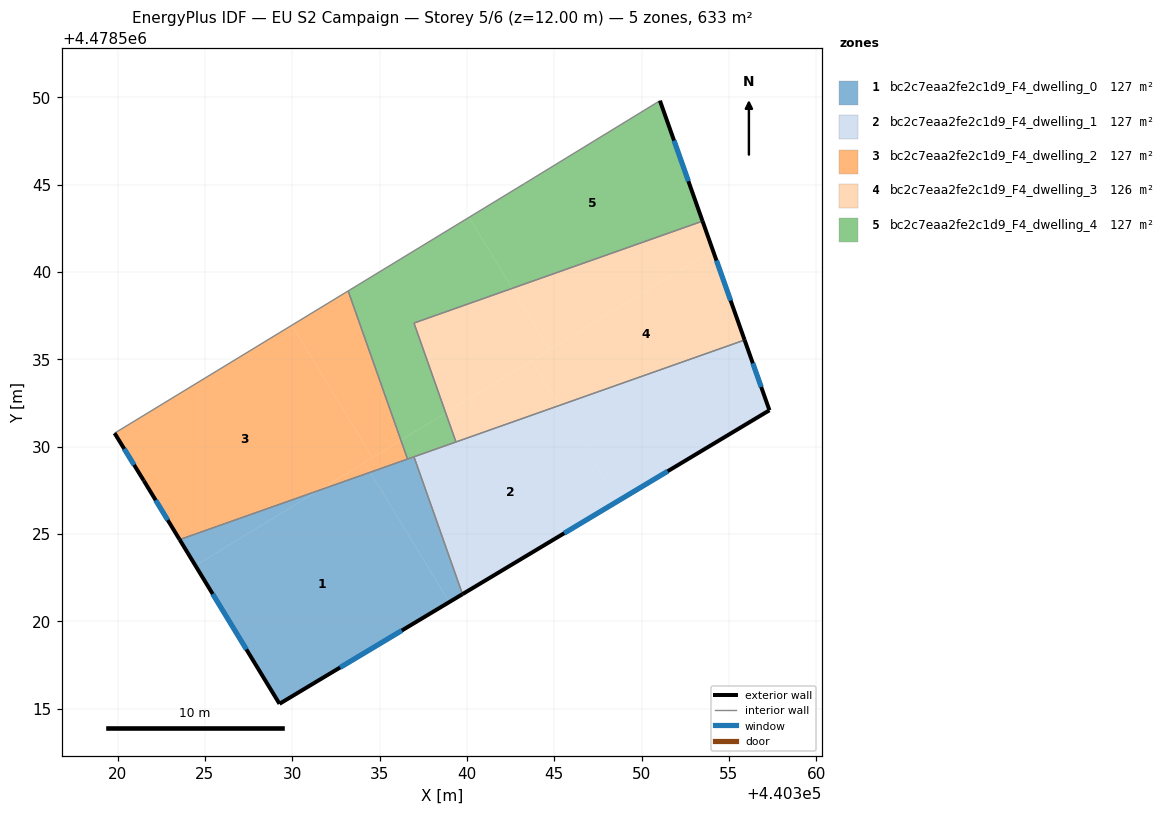
=== STOREY PLAN SPEC (per zone: floor XY polygon, exterior-wall plan segments, windows/doors) ===
zone 1: bc2c7eaa2fe2c1d9_F4_dwelling_0  (126.5 m²)
  floor: (440331.51, 4478527.49) (440324.46, 4478523.19) (440323.55, 4478524.68)
  floor: (440336.97, 4478529.42) (440339.74, 4478521.56) (440338.99, 4478521.11) (440334.46, 4478528.53)
  floor: (440336.97, 4478529.42) (440334.46, 4478528.53) (440338.99, 4478521.11) (440339.74, 4478521.56) (440329.27, 4478515.28) (440323.55, 4478524.68) (440324.46, 4478523.19) (440331.51, 4478527.49)
  exterior wall: (440329.27, 4478515.28) – (440339.74, 4478521.56)  [12.2 m]
    window: (440332.74, 4478517.36) – (440336.27, 4478519.48)  [4.2 m²]
  exterior wall: (440323.55, 4478524.68) – (440329.27, 4478515.28)  [11.0 m]
    window: (440325.45, 4478521.56) – (440327.37, 4478518.39)  [3.7 m²]
  interior walls: 3
zone 2: bc2c7eaa2fe2c1d9_F4_dwelling_1  (126.5 m²)
  floor: (440345.29, 4478532.36) (440348.62, 4478526.88) (440339.74, 4478521.56) (440336.97, 4478529.42)
  floor: (440355.89, 4478536.10) (440357.32, 4478532.08) (440348.62, 4478526.88) (440345.29, 4478532.36)
  exterior wall: (440339.74, 4478521.56) – (440357.32, 4478532.08)  [20.5 m]
    window: (440345.57, 4478525.05) – (440351.49, 4478528.59)  [7.0 m²]
  exterior wall: (440357.32, 4478532.08) – (440355.89, 4478536.11)  [4.3 m]
    window: (440356.84, 4478533.42) – (440356.37, 4478534.77)  [1.5 m²]
  interior walls: 3
zone 3: bc2c7eaa2fe2c1d9_F4_dwelling_2  (126.5 m²)
  floor: (440329.97, 4478536.95) (440334.59, 4478529.37) (440331.51, 4478527.49) (440323.55, 4478524.68) (440321.50, 4478528.05) (440319.83, 4478530.77)
  floor: (440334.13, 4478529.09) (440334.46, 4478528.53) (440331.51, 4478527.49)
  floor: (440333.20, 4478538.92) (440336.22, 4478530.36) (440334.59, 4478529.37) (440329.97, 4478536.95)
  floor: (440336.22, 4478530.36) (440336.60, 4478529.29) (440334.46, 4478528.53) (440334.13, 4478529.09)
  exterior wall: (440319.83, 4478530.77) – (440321.50, 4478528.05)  [3.2 m]
    window: (440320.38, 4478529.87) – (440320.95, 4478528.95)  [1.1 m²]
  exterior wall: (440321.50, 4478528.05) – (440323.55, 4478524.68)  [3.9 m]
    window: (440322.18, 4478526.93) – (440322.87, 4478525.80)  [1.3 m²]
  interior walls: 3
zone 4: bc2c7eaa2fe2c1d9_F4_dwelling_3  (126.5 m²)
  floor: (440354.08, 4478541.24) (440355.89, 4478536.10) (440345.29, 4478532.36) (440343.72, 4478534.93)
  floor: (440342.59, 4478539.06) (440344.73, 4478535.55) (440338.79, 4478531.92) (440336.97, 4478537.08)
  floor: (440353.49, 4478542.91) (440354.08, 4478541.24) (440344.73, 4478535.55) (440342.59, 4478539.06)
  floor: (440343.72, 4478534.93) (440345.29, 4478532.36) (440339.37, 4478530.27) (440338.79, 4478531.92)
  exterior wall: (440355.89, 4478536.11) – (440353.49, 4478542.91)  [7.2 m]
    window: (440355.10, 4478538.36) – (440354.28, 4478540.66)  [2.5 m²]
  interior walls: 3
zone 5: bc2c7eaa2fe2c1d9_F4_dwelling_4  (126.5 m²)
  floor: (440340.12, 4478543.13) (440342.59, 4478539.06) (440336.97, 4478537.08) (440338.79, 4478531.92) (440336.22, 4478530.36) (440333.20, 4478538.92)
  floor: (440351.05, 4478549.81) (440353.49, 4478542.91) (440342.59, 4478539.06) (440340.12, 4478543.13) (440343.29, 4478545.06)
  floor: (440338.79, 4478531.92) (440339.37, 4478530.27) (440336.60, 4478529.29) (440336.22, 4478530.36)
  exterior wall: (440353.49, 4478542.91) – (440351.05, 4478549.81)  [7.3 m]
    window: (440352.68, 4478545.20) – (440351.86, 4478547.52)  [2.5 m²]
  interior walls: 7

=== DERIVED (storey summary) ===
Building: EU S2 Campaign
Storey: 5 of 6  (floor level z = 12.00 m)
Storey gross floor area: 632.5 m²
Zones on this storey: 5
  - bc2c7eaa2fe2c1d9_F4_dwelling_0: floor 126.5 m²; exterior wall 23.2 m (69.6 m²); 2 window(s) 7.9 m²; WWR 11.4%
  - bc2c7eaa2fe2c1d9_F4_dwelling_1: floor 126.5 m²; exterior wall 24.7 m (74.2 m²); 2 window(s) 8.4 m²; WWR 11.4%
  - bc2c7eaa2fe2c1d9_F4_dwelling_2: floor 126.5 m²; exterior wall 7.1 m (21.4 m²); 2 window(s) 2.4 m²; WWR 11.4%
  - bc2c7eaa2fe2c1d9_F4_dwelling_3: floor 126.5 m²; exterior wall 7.2 m (21.7 m²); 1 window(s) 2.5 m²; WWR 11.4%
  - bc2c7eaa2fe2c1d9_F4_dwelling_4: floor 126.5 m²; exterior wall 7.3 m (21.9 m²); 1 window(s) 2.5 m²; WWR 11.4%
Zone adjacency (shared interzone walls):
  - bc2c7eaa2fe2c1d9_F4_dwelling_0 ↔ bc2c7eaa2fe2c1d9_F4_dwelling_1
  - bc2c7eaa2fe2c1d9_F4_dwelling_0 ↔ bc2c7eaa2fe2c1d9_F4_dwelling_2
  - bc2c7eaa2fe2c1d9_F4_dwelling_0 ↔ bc2c7eaa2fe2c1d9_F4_dwelling_4
  - bc2c7eaa2fe2c1d9_F4_dwelling_1 ↔ bc2c7eaa2fe2c1d9_F4_dwelling_3
  - bc2c7eaa2fe2c1d9_F4_dwelling_1 ↔ bc2c7eaa2fe2c1d9_F4_dwelling_4
  - bc2c7eaa2fe2c1d9_F4_dwelling_2 ↔ bc2c7eaa2fe2c1d9_F4_dwelling_4
  - bc2c7eaa2fe2c1d9_F4_dwelling_3 ↔ bc2c7eaa2fe2c1d9_F4_dwelling_4